Run: headless pygame with SDL's dummy video driver; simulated clock (each Clock.tick advances the game by its frame time, no real sleeping); random seed 0; keys injected as events and as key.get_pressed() state; no mouse input.
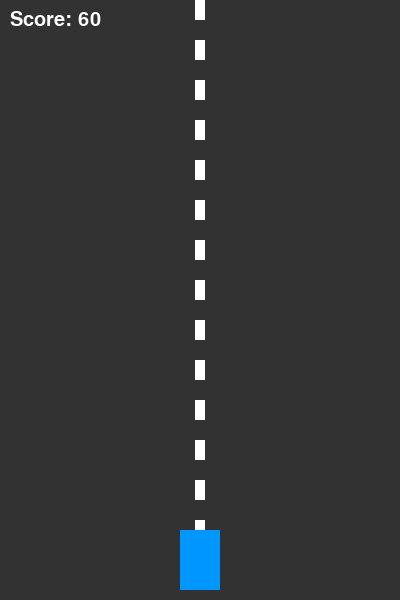
Frame 1 of 4 · flips 1–60 · no input
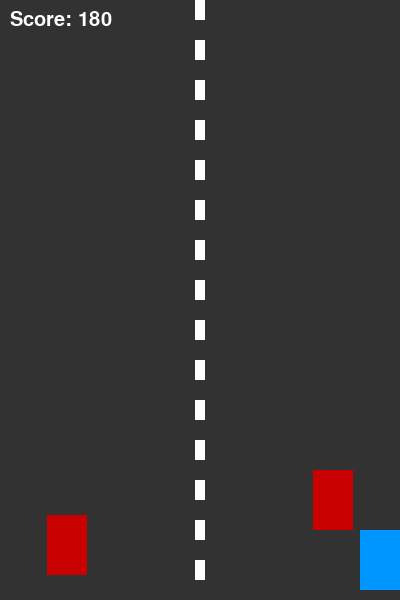
Frame 2 of 4 · flips 61–180 · tapped SPACE, RETURN · held RIGHT (→), D
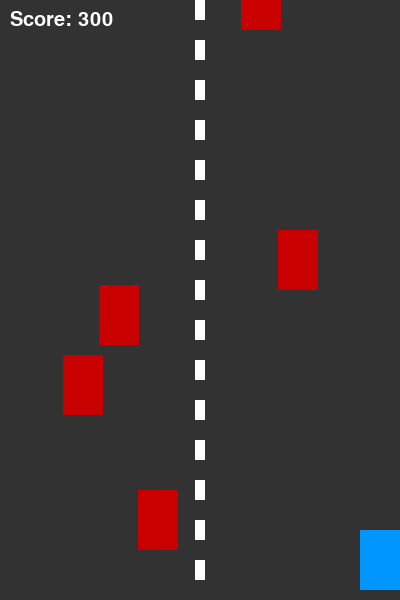
Frame 3 of 4 · flips 181–300 · held DOWN (↓), S
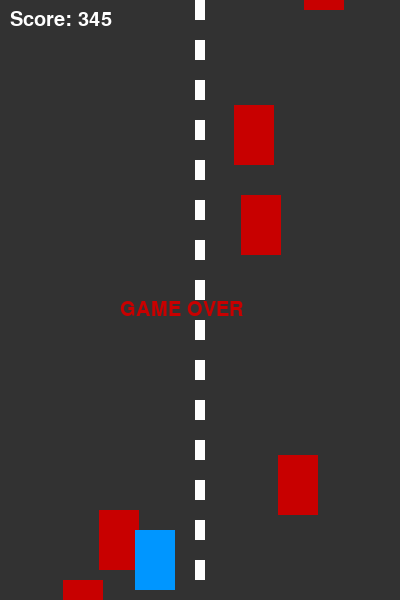
Frame 4 of 4 · flips 301–420 · held LEFT (←), A, UP (↑), W

The pygame program that drew these frames:

import pygame
import random

# Initialize
pygame.init()

# Screen
WIDTH, HEIGHT = 400, 600
screen = pygame.display.set_mode((WIDTH, HEIGHT))
pygame.display.set_caption("Bike Racing Game")

# Colors
WHITE = (255, 255, 255)
BLACK = (0, 0, 0)
RED = (200, 0, 0)
GRAY = (50, 50, 50)

# Clock
clock = pygame.time.Clock()
FPS = 60

# Bike
bike_width = 40
bike_height = 60
bike_x = WIDTH // 2 - bike_width // 2
bike_y = HEIGHT - bike_height - 10
bike_speed = 5

# Obstacles
obstacle_width = 40
obstacle_height = 60
obstacles = []
obstacle_speed = 5

# Score
score = 0
font = pygame.font.SysFont(None, 30)

def draw_bike(x, y):
    pygame.draw.rect(screen, (0, 150, 255), (x, y, bike_width, bike_height))

def draw_obstacle(x, y):
    pygame.draw.rect(screen, RED, (x, y, obstacle_width, obstacle_height))

def show_score():
    text = font.render(f"Score: {score}", True, WHITE)
    screen.blit(text, (10, 10))

def game_over():
    text = font.render("GAME OVER", True, RED)
    screen.blit(text, (WIDTH//2 - 80, HEIGHT//2))
    pygame.display.update()
    pygame.time.delay(2000)

# Game loop
running = True
while running:
    clock.tick(FPS)
    screen.fill(GRAY)

    # Road lines
    for i in range(0, HEIGHT, 40):
        pygame.draw.rect(screen, WHITE, (WIDTH//2 - 5, i, 10, 20))

    # Events
    for event in pygame.event.get():
        if event.type == pygame.QUIT:
            running = False

    # Keys
    keys = pygame.key.get_pressed()
    if keys[pygame.K_LEFT] and bike_x > 0:
        bike_x -= bike_speed
    if keys[pygame.K_RIGHT] and bike_x < WIDTH - bike_width:
        bike_x += bike_speed

    # Spawn obstacles
    if random.randint(1, 30) == 1:
        x = random.randint(0, WIDTH - obstacle_width)
        obstacles.append([x, -obstacle_height])

    # Move obstacles
    for obs in obstacles:
        obs[1] += obstacle_speed

    # Collision
    for obs in obstacles:
        if (bike_x < obs[0] + obstacle_width and
            bike_x + bike_width > obs[0] and
            bike_y < obs[1] + obstacle_height and
            bike_y + bike_height > obs[1]):
            game_over()
            running = False

    # Remove passed obstacles
    obstacles = [obs for obs in obstacles if obs[1] < HEIGHT]

    # Draw obstacles
    for obs in obstacles:
        draw_obstacle(obs[0], obs[1])

    # Draw bike
    draw_bike(bike_x, bike_y)

    # Score update
    score += 1
    show_score()

    pygame.display.update()

pygame.quit()
